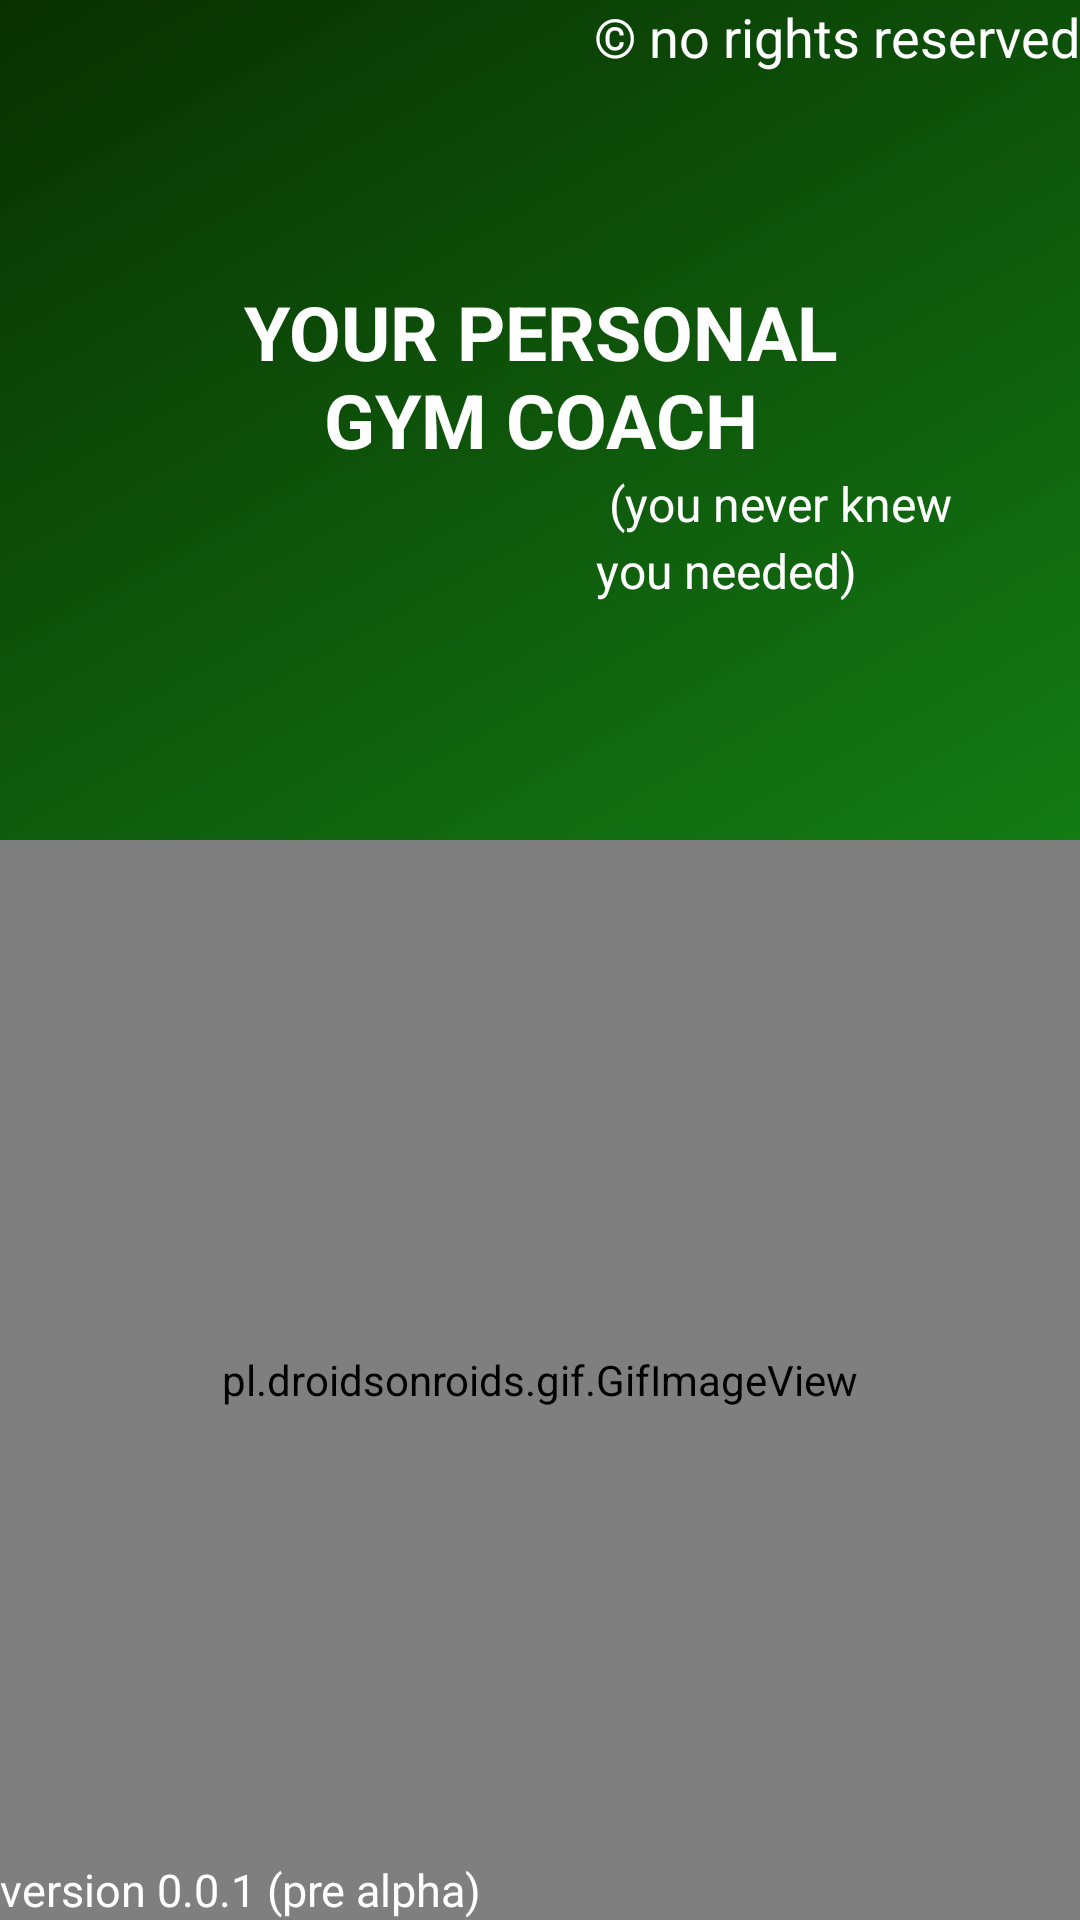

Produce the Android XML layout that renders to this screen, including the resource entries it uses.
<!-- AndroidManifest.xml: application theme Theme.Iot_project -->
<!-- res/layout/activity_init.xml -->
<?xml version="1.0" encoding="utf-8"?>
<androidx.constraintlayout.widget.ConstraintLayout xmlns:android="http://schemas.android.com/apk/res/android"
    xmlns:app="http://schemas.android.com/apk/res-auto"
    xmlns:tools="http://schemas.android.com/tools"
    android:layout_width="match_parent"
    android:layout_height="match_parent"
    android:background="@drawable/background_4"
    tools:context=".InitActivity">


    <pl.droidsonroids.gif.GifImageView
        android:id="@+id/launcherGif"
        android:layout_width="match_parent"
        android:layout_height="match_parent"
        android:layout_marginTop="280dp"
        android:src="@drawable/just_do_it"
        app:layout_constraintEnd_toEndOf="parent"
        app:layout_constraintStart_toStartOf="parent"
        app:layout_constraintTop_toTopOf="parent" />

    <TextView
        android:id="@+id/introText"
        android:layout_width="wrap_content"
        android:layout_height="wrap_content"
        android:layout_marginBottom="30dp"
        android:text="@string/intro_text"
        android:textAlignment="center"
        android:gravity="center_horizontal"
        android:textColor="@color/white"
        android:textStyle="bold"
        android:textSize="25sp"
        app:layout_constraintBottom_toTopOf="@+id/launcherGif"
        app:layout_constraintEnd_toEndOf="parent"
        app:layout_constraintStart_toStartOf="parent"
        app:layout_constraintTop_toTopOf="parent" />

    <TextView
        android:id="@+id/introText21"
        android:layout_width="wrap_content"
        android:layout_height="wrap_content"
        android:layout_marginBottom="30dp"
        android:text="@string/intro_text_21"
        android:textColor="@color/white"
        android:textSize="16sp"
        app:layout_constraintBottom_toTopOf="@+id/launcherGif"
        app:layout_constraintEnd_toEndOf="parent"
        app:layout_constraintHorizontal_bias="0.827"
        app:layout_constraintStart_toStartOf="parent"
        app:layout_constraintTop_toTopOf="parent"
        app:layout_constraintVertical_bias="0.688" />

    <TextView
        android:id="@+id/introText22"
        android:layout_width="wrap_content"
        android:layout_height="wrap_content"
        android:layout_marginBottom="30dp"
        android:text="@string/intro_text_22"
        android:textColor="@color/white"
        android:textSize="16sp"
        app:layout_constraintBottom_toTopOf="@+id/launcherGif"
        app:layout_constraintEnd_toEndOf="parent"
        app:layout_constraintHorizontal_bias="0.728"
        app:layout_constraintStart_toStartOf="parent"
        app:layout_constraintTop_toTopOf="parent"
        app:layout_constraintVertical_bias="0.785" />

    <TextView
        android:id="@+id/versionText"
        android:layout_width="wrap_content"
        android:layout_height="wrap_content"
        android:text="@string/version"
        android:textColor="@color/white"
        android:textSize="15sp"
        app:layout_constraintBottom_toBottomOf="parent"
        app:layout_constraintEnd_toEndOf="parent"
        app:layout_constraintHorizontal_bias="0.0"
        app:layout_constraintStart_toStartOf="parent"
        app:layout_constraintTop_toBottomOf="@+id/introText"
        app:layout_constraintVertical_bias="1.0" />

    <TextView
        android:id="@+id/rightsText"
        android:layout_width="wrap_content"
        android:layout_height="wrap_content"
        android:text="@string/no_rights_reserved"
        android:textColor="@color/white"
        android:textSize="18sp"
        app:layout_constraintBottom_toTopOf="@+id/launcherGif"
        app:layout_constraintEnd_toEndOf="parent"
        app:layout_constraintHorizontal_bias="1.0"
        app:layout_constraintStart_toStartOf="parent"
        app:layout_constraintTop_toTopOf="parent"
        app:layout_constraintVertical_bias="0.0" />

    







</androidx.constraintlayout.widget.ConstraintLayout>
<!-- resources referenced by this layout -->
<resources>
  <color name="white">#FFFFFFFF</color>
  <!-- drawable background_4 (drawable) -->
  <?xml version="1.0" encoding="utf-8"?>
  <selector xmlns:android="http://schemas.android.com/apk/res/android">
      <item>
          <shape>
              <gradient
                  android:angle="315"
                  android:startColor="#093001"
                  android:endColor="#1BB323" />
          </shape>
      </item>
  </selector>
  <string name="intro_text"> YOUR PERSONAL\nGYM COACH</string>
  <string name="intro_text_21">(you never knew</string>
  <string name="intro_text_22">you needed)</string>
  <string name="no_rights_reserved">\u00A9 no rights reserved</string>
  <string name="version">version 0.0.1 (pre alpha)</string>
  <style name="Theme.Iot_project" parent="Theme.MaterialComponents.DayNight.DarkActionBar">
          
          <item name="colorPrimary">@color/black</item>
          <item name="colorPrimaryVariant">@color/black</item>
          <item name="colorOnPrimary">@color/white</item>
          
          <item name="colorSecondary">@color/teal_200</item>
          <item name="colorSecondaryVariant">@color/teal_700</item>
          <item name="colorOnSecondary">@color/black</item>
          
          <item name="android:statusBarColor">?attr/colorPrimaryVariant</item>
          
      </style>
  <color name="black">#FF000000</color>
  <color name="teal_200">#FF03DAC5</color>
  <color name="teal_700">#FF018786</color>
</resources>
